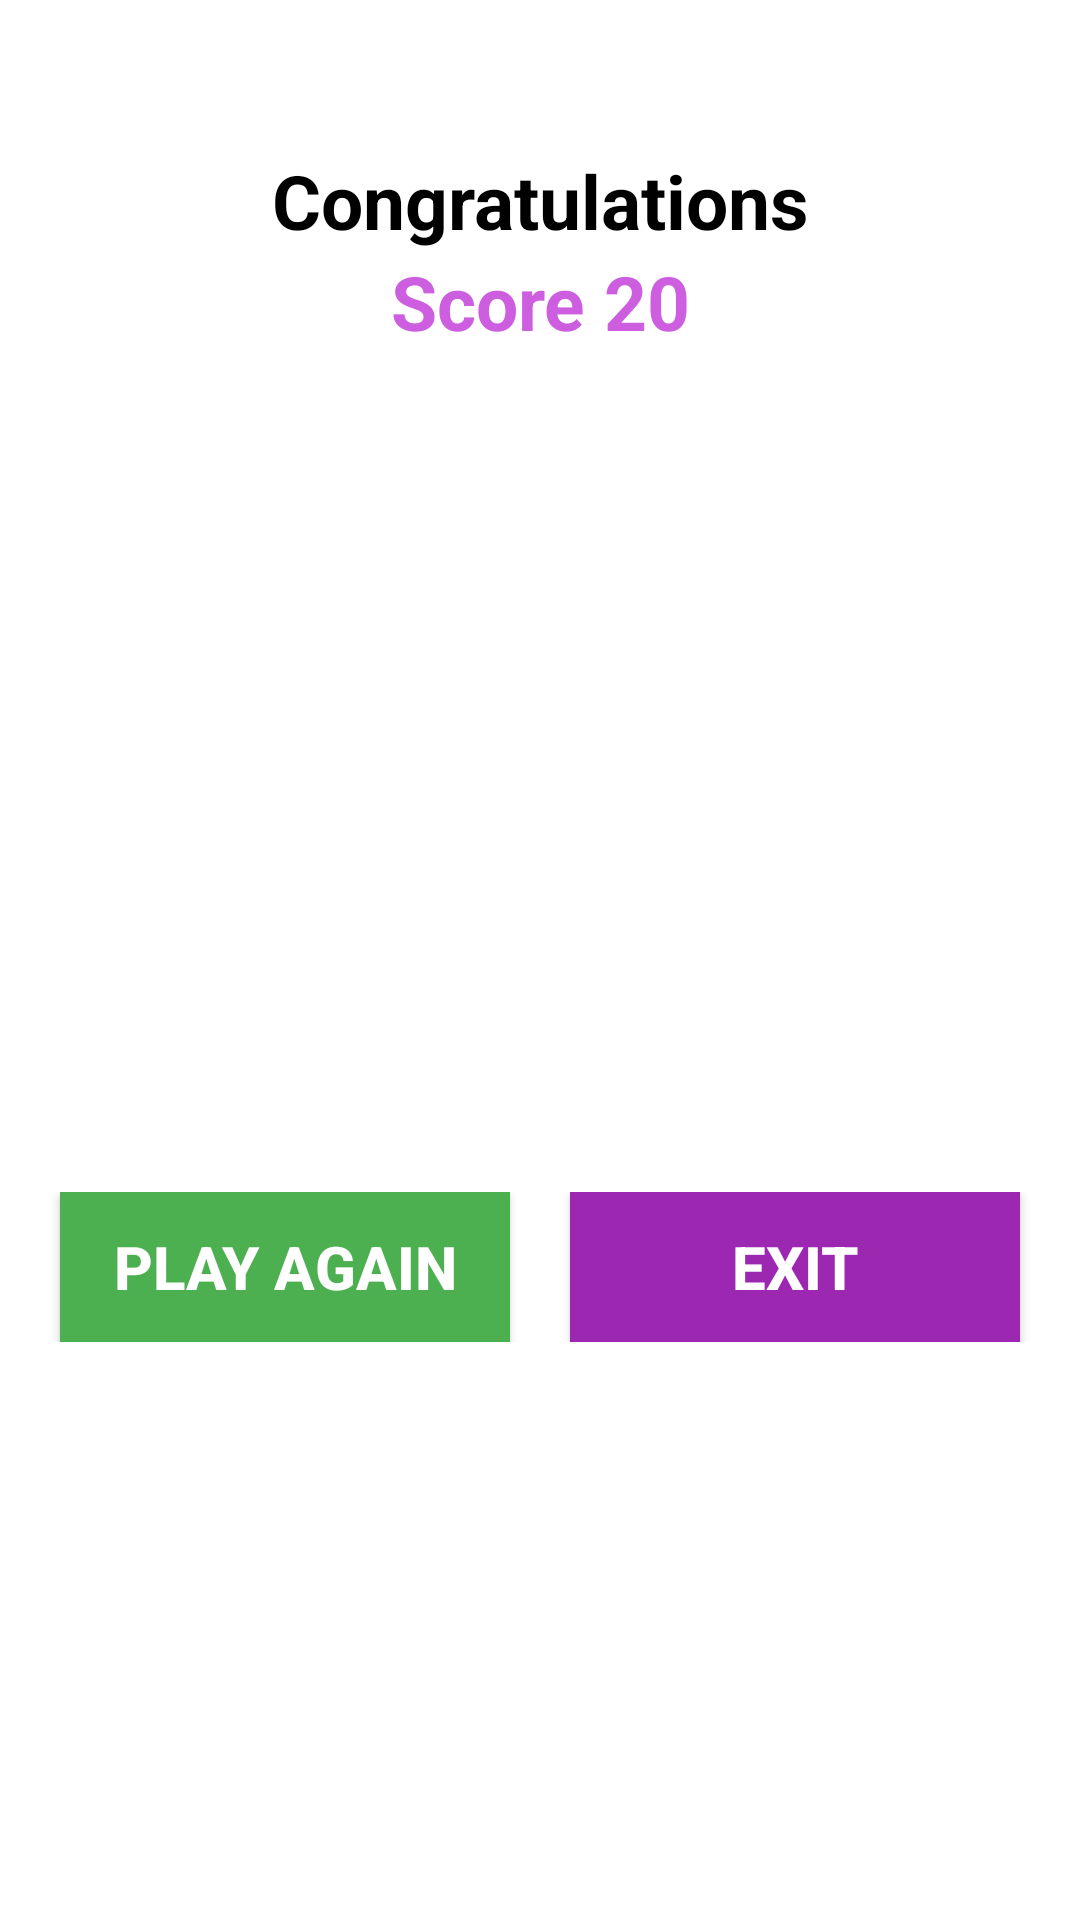

The Android layout XML behind this screen, and the referenced resources:
<!-- AndroidManifest.xml: application theme Theme.MyApiCall -->
<!-- res/layout/activity_game_result.xml -->
<?xml version="1.0" encoding="utf-8"?>
<LinearLayout xmlns:android="http://schemas.android.com/apk/res/android"
    xmlns:app="http://schemas.android.com/apk/res-auto"
    xmlns:tools="http://schemas.android.com/tools"
    android:layout_width="match_parent"
    android:layout_height="match_parent"
    android:orientation="vertical"
    tools:context=".View.GameResultActivity">


    <TextView
        android:layout_width="match_parent"
        android:layout_height="wrap_content"
        android:textSize="25sp"
        android:layout_marginTop="50dp"
        android:text="Congratulations"
        android:gravity="center"
        android:textStyle="bold"
        android:textColor="@color/black"/>

    <TextView
        android:id="@+id/tv_score_smile"
        android:layout_width="match_parent"
        android:layout_height="wrap_content"
        android:textSize="25sp"
        android:text="Score 20"
        android:gravity="center"
        android:textColor="#CC5EDF"
        android:textStyle="bold" />

    <LinearLayout
        android:layout_width="match_parent"
        android:layout_height="50dp"
        android:gravity="center"
        android:layout_marginTop="280dp"
        android:orientation="horizontal">

        <androidx.appcompat.widget.AppCompatButton
            android:id="@+id/btn_playAgain"
            android:layout_width="150dp"
            android:layout_height="50dp"
            android:text="PLAY AGAIN"
            android:textColor="@color/white"
            android:background="#4CAF50"
            android:textSize="20sp"
            android:textStyle="bold"/>

        <View
            android:layout_width="20dp"
            android:layout_height="20dp"/>

        <androidx.appcompat.widget.AppCompatButton
            android:id="@+id/btn_exit"
            android:layout_width="150dp"
            android:layout_height="50dp"
            android:text="Exit"
            android:textColor="@color/white"
            android:background="#9C27B0"
            android:textSize="20sp"
            android:textStyle="bold"/>
    </LinearLayout>

</LinearLayout>
<!-- resources referenced by this layout -->
<resources>
  <color name="black">#FF000000</color>
  <color name="white">#FFFFFFFF</color>
  <style name="Theme.MyApiCall" parent="Theme.MaterialComponents.DayNight.NoActionBar">
          
          <item name="colorPrimary">@color/purple_500</item>
          <item name="colorPrimaryVariant">@color/purple_700</item>
          <item name="colorOnPrimary">@color/white</item>
          
          <item name="colorSecondary">@color/teal_200</item>
          <item name="colorSecondaryVariant">@color/teal_700</item>
          <item name="colorOnSecondary">@color/black</item>
          
          <item name="android:statusBarColor">?attr/colorPrimaryVariant</item>
          
      </style>
  <color name="purple_500">#FF362E</color>
  <color name="purple_700">#FF3700B3</color>
  <color name="teal_200">#FF03DAC5</color>
  <color name="teal_700">#FF018786</color>
</resources>
